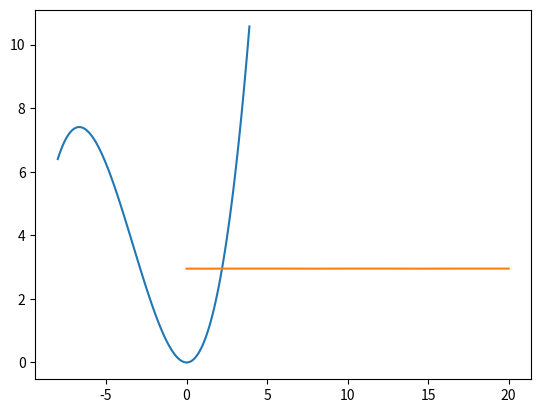
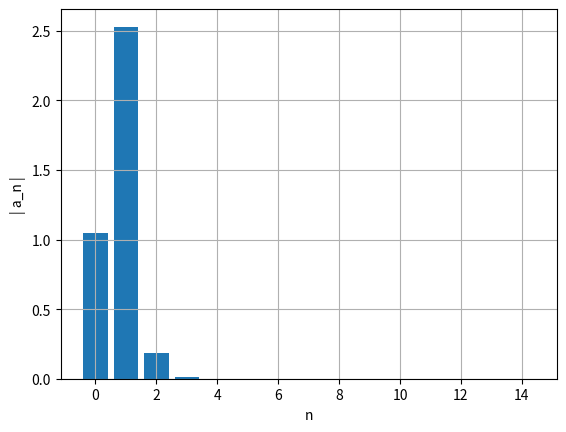
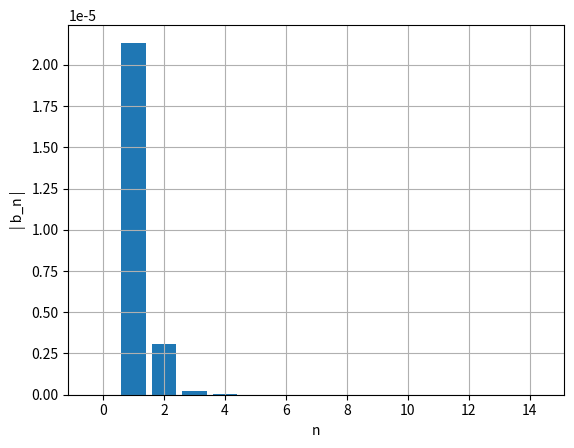
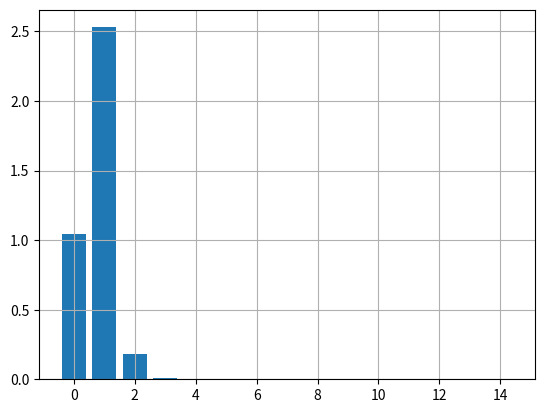

Write the Python code that produced these figures, in order.
# [redacted]

import numpy as np
from matplotlib import pyplot as plt

# alínea a)

m = 1
k = 1
alpha = 0.05
x = np.arange(-8, 4, 0.1)               # limitaçao do intervalo
Ep = 0.5*k*(x**2)+alpha*(x**3)          # energia potencial 

plt.plot(x,Ep)
plt.grid()
plt.show()

# Resposta:
# Quando a energia potencial for menor que 7J, o sistema estará em uma região estável. 
# O movimento será de oscilação em torno da posição de equilíbrio. 
# Quando a energia potencial for maior que 8J, o sistema estará em uma região instável.
# O movimento será de uma oscilação amplificada. 

# alínea b)

x0 = 2.2            #posiçao inicial
v0 = 0              #velocidade inicial
ti = 0              #tempo inicial
tf = 20             #tempo final
dt = 0.001
n = int((tf-ti)/dt)

t = np.linspace(ti, tf, n+1)
def oscCubico(x0, v0, k, m, n, dt, alpha):          # função que calcula a posição, velocidade, aceleração e 
                                                    # energia mecânica, num oscilador cúbico
    #inicializaçao dos arrays
    x = np.empty(n+1)
    v = np.empty(n+1)
    a = np.empty(n+1)
    Em = np.empty(n+1)
    x[0] = x0
    v[0] = v0

    for i in range(n):
        a[i] = (-k/m*x[i]) - (3/m*alpha)*(x[i]**2)
        v[i+1] = v[i] + a[i] * dt
        x[i+1] = x[i] + v[i+1] * dt
        Em[i] = 0.5*m*(v[i]**2) + (0.5*k*(x[i]**2) + alpha*(x[i]**3))

    Em[n] = 0.5*m*(v[n]**2) + (0.5*k*(x[n]**2) + alpha*(x[n]**3))

    return x, v, a, Em


valores = oscCubico(x0,v0,k,m,n,dt,alpha)
Em = valores[3]
print("A energia mecânica é de", Em[n], "J")
plt.plot(t,Em)
plt.grid()
plt.show()

# Resposta:
# A energia mecânica é de 2.95 J

# alínea c)

ti_estac = 0

def fourier(x0,v0,m,k,alpha,t,n,ti_estac, dt):          # função que calcula os coeficientes de fourier
    x=np.empty(n+1)
    v=np.empty(n+1)
    a=np.empty(n+1)
    E=np.empty(n+1)
    
    v[0]=v0
    x[0]=x0
    cntMax=0
    ind=np.transpose([0 for i in range(1000)])
    afo=np.zeros(15)
    bfo=np.zeros(15)

    for i in range(n):
        a[i]=(-k/m*x[i]) - ((3/m*alpha)*(x[i]**2))
        v[i+1]=v[i]+a[i]*dt
        x[i+1]=x[i]+v[i+1]*dt
        E[i]=0.5*m*v[i]**2+0.5*k*x[i]**2
        if t[i]>ti_estac and x[i-1] < x[i] and  x[i+1] < x[i]:
            cntMax+=1
            ind[cntMax]=int(i)

    t0=ind[cntMax-1]
    t1=ind[cntMax]  

    for i in range(15):
        af, bf=fourier_calc(t,x,t0,t1,dt,i)
        afo[i]=af
        bfo[i]=bf

    ii=np.linspace(0,14,15)
    plt.figure()
    plt.ylabel('| a_n |')
    plt.xlabel('n')
    plt.bar(ii,np.abs(afo))
    plt.grid()
    plt.show()

    ii=np.linspace(0,14,15)
    plt.figure()
    plt.ylabel('| b_n |')
    plt.xlabel('n')
    plt.bar(ii,np.abs(bfo))
    plt.grid()
    plt.show()

    ii=np.linspace(0,14,15)
    plt.figure()
    plt.bar(ii,np.sqrt(np.abs(afo)**2 + np.abs(bfo)**2))
    plt.grid()
    plt.show()

def fourier_calc(t,x,t0,t1,dt,nf):              # análise de Feurier
    T=t[t1]-t[t0]
    ome=2*np.pi/T

    s1=x[t0]*np.cos(nf*ome*t[t0])
    s2=x[t1]*np.cos(nf*ome*t[t1])
    st=x[t0+1:t1]*np.cos(nf*ome*t[t0+1:t1])
    soma=np.sum(st)
    
    q1=x[t0]*np.sin(nf*ome*t[t0])
    q2=x[t1]*np.sin(nf*ome*t[t1])
    qt=x[t0+1:t1]*np.sin(nf*ome*t[t0+1:t1])
    somq=np.sum(qt)
    
    intega=((s1+s2)/2+soma)*dt
    af=2/T*intega
    integq=((q1+q2)/2+somq)*dt
    bf=2/T*integq
    return af,bf

fourier(x0,v0,m,k,alpha,t,n,ti_estac, dt)